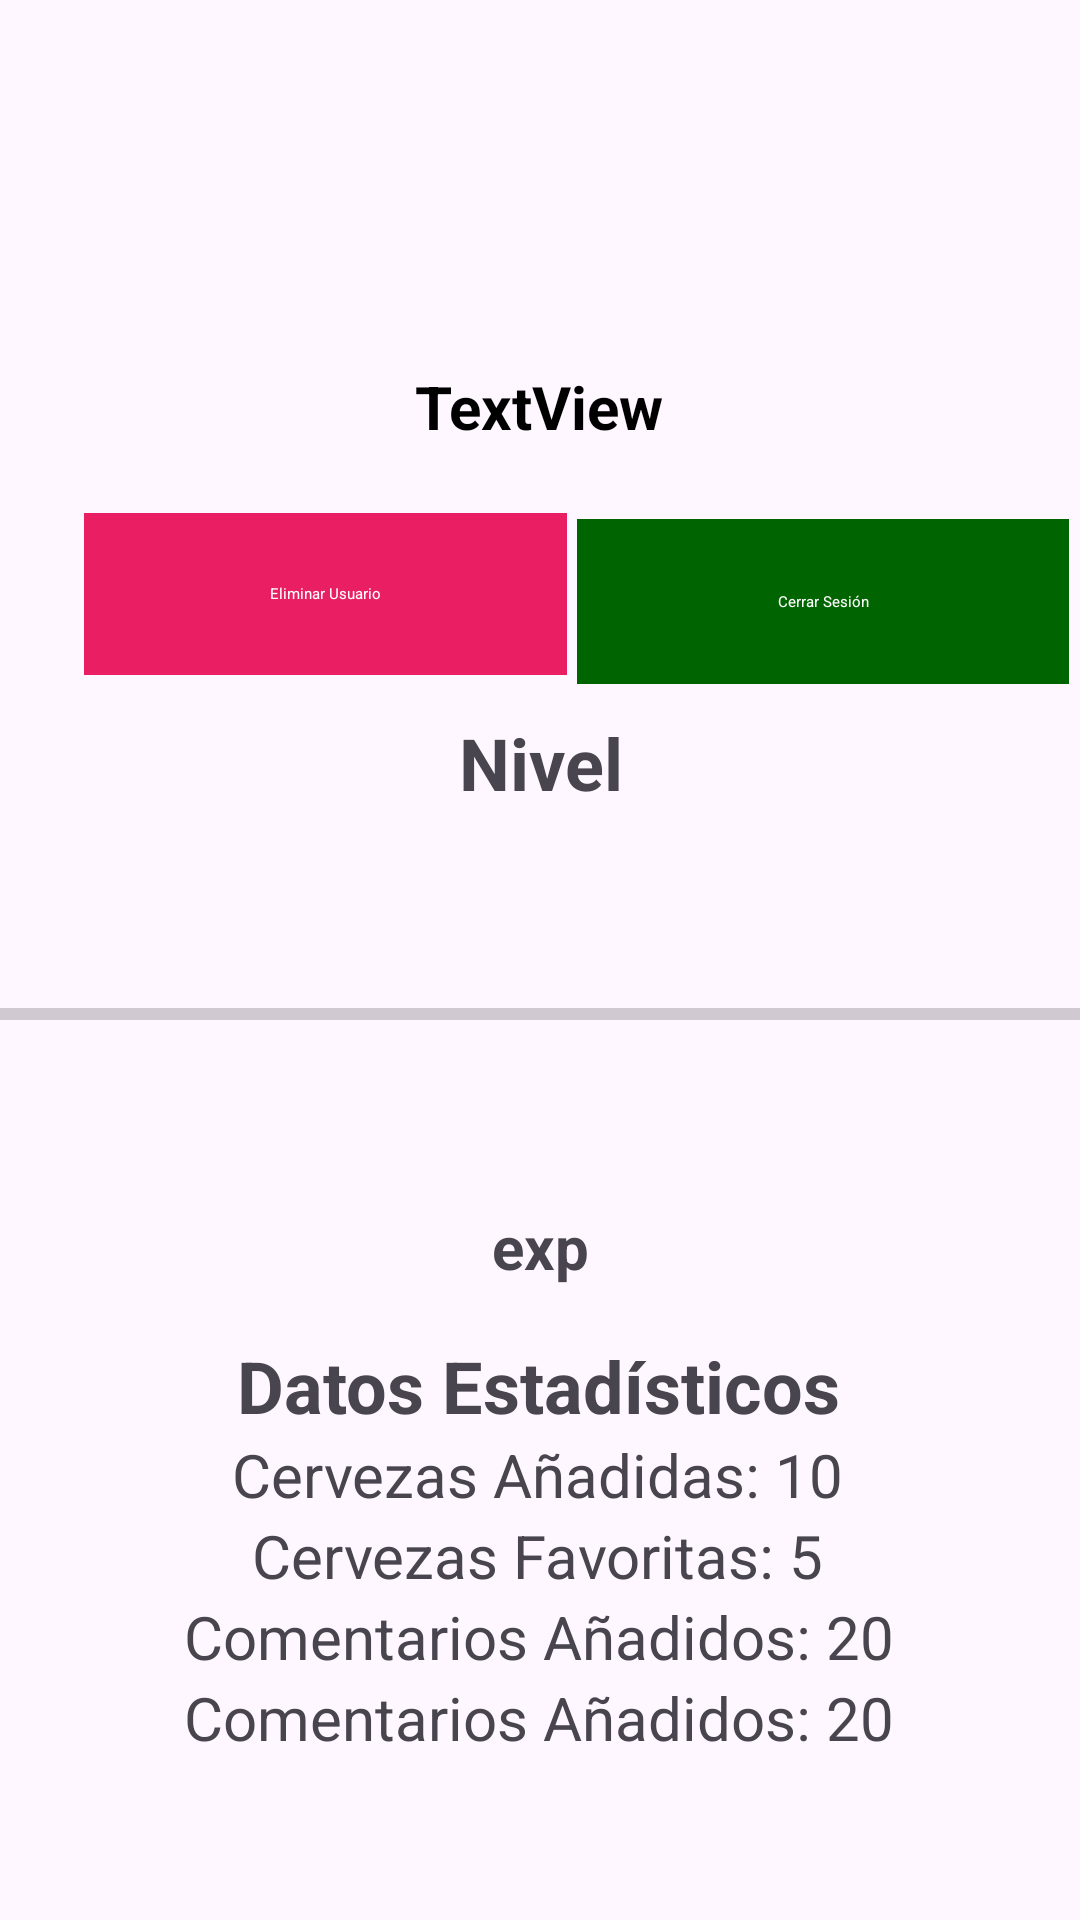

Produce the Android XML layout that renders to this screen, including the resource entries it uses.
<!-- AndroidManifest.xml: application theme Theme.BeerGo -->
<!-- res/layout/fragment_profile.xml -->
<?xml version="1.0" encoding="utf-8"?>
<FrameLayout xmlns:android="http://schemas.android.com/apk/res/android"
    xmlns:app="http://schemas.android.com/apk/res-auto"
    xmlns:tools="http://schemas.android.com/tools"
    android:layout_width="match_parent"
    android:layout_height="match_parent"
    tools:context=".view.profile.ProfileFragment">

    <androidx.constraintlayout.widget.ConstraintLayout
        android:layout_width="match_parent"
        android:layout_height="match_parent">

        


        <TextView
            android:id="@+id/idUser"
            android:layout_width="110dp"
            android:layout_height="37dp"
            android:layout_marginTop="4dp"
            android:fontFamily="sans-serif"
            android:text="TextView"
            android:textAlignment="center"
            android:textColor="#000000"
            android:textSize="20sp"
            android:textStyle="bold"
            app:layout_constraintEnd_toEndOf="parent"
            app:layout_constraintHorizontal_bias="0.498"
            app:layout_constraintStart_toStartOf="parent"
            app:layout_constraintTop_toBottomOf="@+id/imageView4" />

        <TextView
            android:id="@+id/levelTextView"
            android:layout_width="73dp"
            android:layout_height="54dp"

            android:layout_centerHorizontal="true"
            android:layout_marginTop="228dp"
            android:text="Nivel"
            android:textAlignment="center"
            android:textSize="24sp"
            android:textStyle="bold"
            app:layout_constraintBottom_toTopOf="@+id/progressBar"
            app:layout_constraintEnd_toEndOf="parent"
            app:layout_constraintStart_toStartOf="parent"
            app:layout_constraintTop_toTopOf="parent" />

        <TextView
            android:id="@+id/expTextView"
            android:layout_width="97dp"
            android:layout_height="26dp"
            android:layout_below="@id/levelTextView"
            android:layout_centerHorizontal="true"
            android:layout_marginTop="28dp"
            android:text="exp"
            android:textAlignment="center"
            android:textSize="20sp"
            android:textStyle="bold"
            app:layout_constraintBottom_toTopOf="@+id/textView2"
            app:layout_constraintEnd_toEndOf="parent"
            app:layout_constraintStart_toStartOf="parent"
            app:layout_constraintTop_toBottomOf="@+id/progressBar"
            app:layout_constraintVertical_bias="0.0" />

        <Button
            android:id="@+id/eliminarUsuario"
            android:layout_width="161dp"
            android:layout_height="54dp"
            android:layout_marginStart="28dp"
            android:layout_marginTop="12dp"
            android:layout_marginBottom="13dp"
            android:backgroundTint="#E91E63"
            android:text="Eliminar Usuario"
            app:layout_constraintBottom_toTopOf="@+id/levelTextView"
            app:layout_constraintStart_toStartOf="parent"
            app:layout_constraintTop_toBottomOf="@+id/idUser" />

        <ImageView
            android:id="@+id/imageView4"
            android:layout_width="163dp"
            android:layout_height="102dp"
            android:layout_marginTop="16dp"
            android:src="@drawable/baseline_person_24"
            app:layout_constraintEnd_toEndOf="parent"
            app:layout_constraintStart_toStartOf="parent"
            app:layout_constraintTop_toTopOf="parent" />


        <Button
            android:id="@+id/cerrarSesion"
            android:layout_width="164dp"
            android:layout_height="55dp"
            android:layout_marginBottom="10dp"
            android:text="Cerrar Sesión"
            app:layout_constraintBottom_toTopOf="@+id/levelTextView"
            app:layout_constraintEnd_toEndOf="parent"
            app:layout_constraintHorizontal_bias="0.464"
            app:layout_constraintStart_toEndOf="@+id/eliminarUsuario"
            app:layout_constraintTop_toBottomOf="@+id/idUser"
            app:layout_constraintVertical_bias="1.0" />

        <ProgressBar
            android:id="@+id/progressBar"
            style="?android:attr/progressBarStyleHorizontal"
            android:layout_width="365dp"
            android:layout_height="72dp"
            android:layout_marginTop="184dp"
            app:layout_constraintEnd_toEndOf="parent"
            app:layout_constraintStart_toStartOf="parent"
            app:layout_constraintTop_toBottomOf="@+id/imageView4" />

        <TextView
            android:id="@+id/textView2"
            android:layout_width="wrap_content"
            android:layout_height="wrap_content"
            android:layout_gravity="center"
            android:text="Datos Estadísticos"
            android:textSize="24sp"
            android:textStyle="bold"
            app:layout_constraintBottom_toBottomOf="parent"
            app:layout_constraintEnd_toEndOf="parent"
            app:layout_constraintHorizontal_bias="0.497"
            app:layout_constraintStart_toStartOf="parent"
            app:layout_constraintTop_toBottomOf="@+id/progressBar"
            app:layout_constraintVertical_bias="0.307" />

        <TextView
            android:id="@+id/cervezasAnadidas"
            android:layout_width="wrap_content"
            android:layout_height="wrap_content"
            android:layout_gravity="center"
            android:text="Cervezas Añadidas: 10"
            android:textSize="20sp"
            app:layout_constraintBottom_toBottomOf="parent"
            app:layout_constraintEnd_toEndOf="parent"
            app:layout_constraintHorizontal_bias="0.495"
            app:layout_constraintStart_toStartOf="parent"
            app:layout_constraintTop_toBottomOf="@+id/textView2"
            app:layout_constraintVertical_bias="0.0" />

        <TextView
            android:id="@+id/cervezasFavoritas"
            android:layout_width="wrap_content"
            android:layout_height="wrap_content"
            android:layout_gravity="center"
            android:text="Cervezas Favoritas: 5"
            android:textSize="20sp"
            app:layout_constraintBottom_toBottomOf="parent"
            app:layout_constraintEnd_toEndOf="parent"
            app:layout_constraintHorizontal_bias="0.497"
            app:layout_constraintStart_toStartOf="parent"
            app:layout_constraintTop_toBottomOf="@+id/cervezasAnadidas"
            app:layout_constraintVertical_bias="0.0" />

        <TextView
            android:id="@+id/comentariosAnadidos"
            android:layout_width="wrap_content"
            android:layout_height="wrap_content"
            android:layout_gravity="center"
            android:text="Comentarios Añadidos: 20"
            android:textSize="20sp"
            app:layout_constraintBottom_toBottomOf="parent"
            app:layout_constraintEnd_toEndOf="parent"
            app:layout_constraintHorizontal_bias="0.497"
            app:layout_constraintStart_toStartOf="parent"
            app:layout_constraintTop_toBottomOf="@+id/cervezasFavoritas"
            app:layout_constraintVertical_bias="0.0" />

        <TextView
            android:id="@+id/logrosConseguidos"
            android:layout_width="wrap_content"
            android:layout_height="wrap_content"
            android:layout_gravity="center"
            android:text="Comentarios Añadidos: 20"
            android:textSize="20sp"
            app:layout_constraintBottom_toBottomOf="parent"
            app:layout_constraintEnd_toEndOf="parent"
            app:layout_constraintHorizontal_bias="0.497"
            app:layout_constraintStart_toStartOf="parent"
            app:layout_constraintTop_toBottomOf="@+id/comentariosAnadidos"
            app:layout_constraintVertical_bias="0.0" />
    </androidx.constraintlayout.widget.ConstraintLayout>

</FrameLayout>
<!-- resources referenced by this layout -->
<resources>
  <style name="Theme.BeerGo" parent="Base.Theme.BeerGo">
          
      </style>
  <style name="Base.Theme.BeerGo" parent="Theme.Material3.DayNight.NoActionBar">
          
          
          <item name="android:buttonStyle">@style/CustomButton</item>
          <item name="android:editTextStyle">@style/CustomEditText</item>
      </style>
  <style name="CustomButton" parent="android:Widget.Button">
          <item name="android:background">#006400</item>
          <item name="android:textColor">#FFFFFF</item>
          <item name="android:padding">8dp</item>
          <item name="android:textAppearance">@style/TextAppearance</item>
      </style>
  <style name="CustomEditText" parent="android:Widget.EditText">
          <item name="android:background">#006400</item>
          <item name="android:textColor">#FFFFFF</item>
          <item name="android:padding">8dp</item>
          <item name="android:textAppearance">@style/TextAppearance</item>
      </style>
  <style name="TextAppearance">
          <item name="android:textColor">#C0C0C0</item>
      </style>
</resources>
